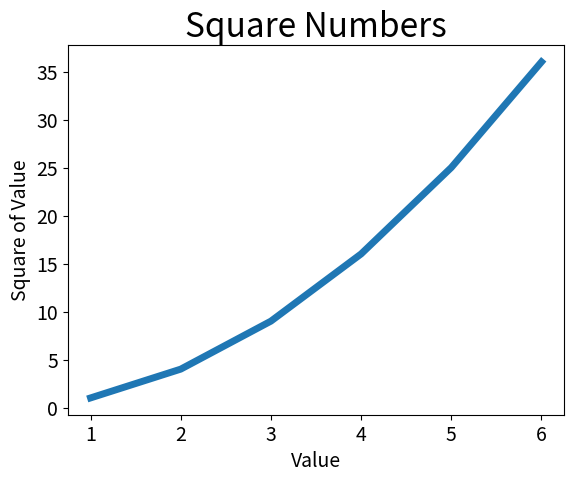

Python code for this plot:
import matplotlib.pyplot as plt

squares = [1, 4, 9, 16, 25, 36]
input_values = [1, 2, 3, 4, 5, 6]
plt.plot(input_values, squares, linewidth=5)

plt.title("Square Numbers", fontsize=24)

plt.xlabel("Value", fontsize=14)
plt.ylabel("Square of Value", fontsize=14)

plt.tick_params(axis="both", labelsize=14)

plt.show()
